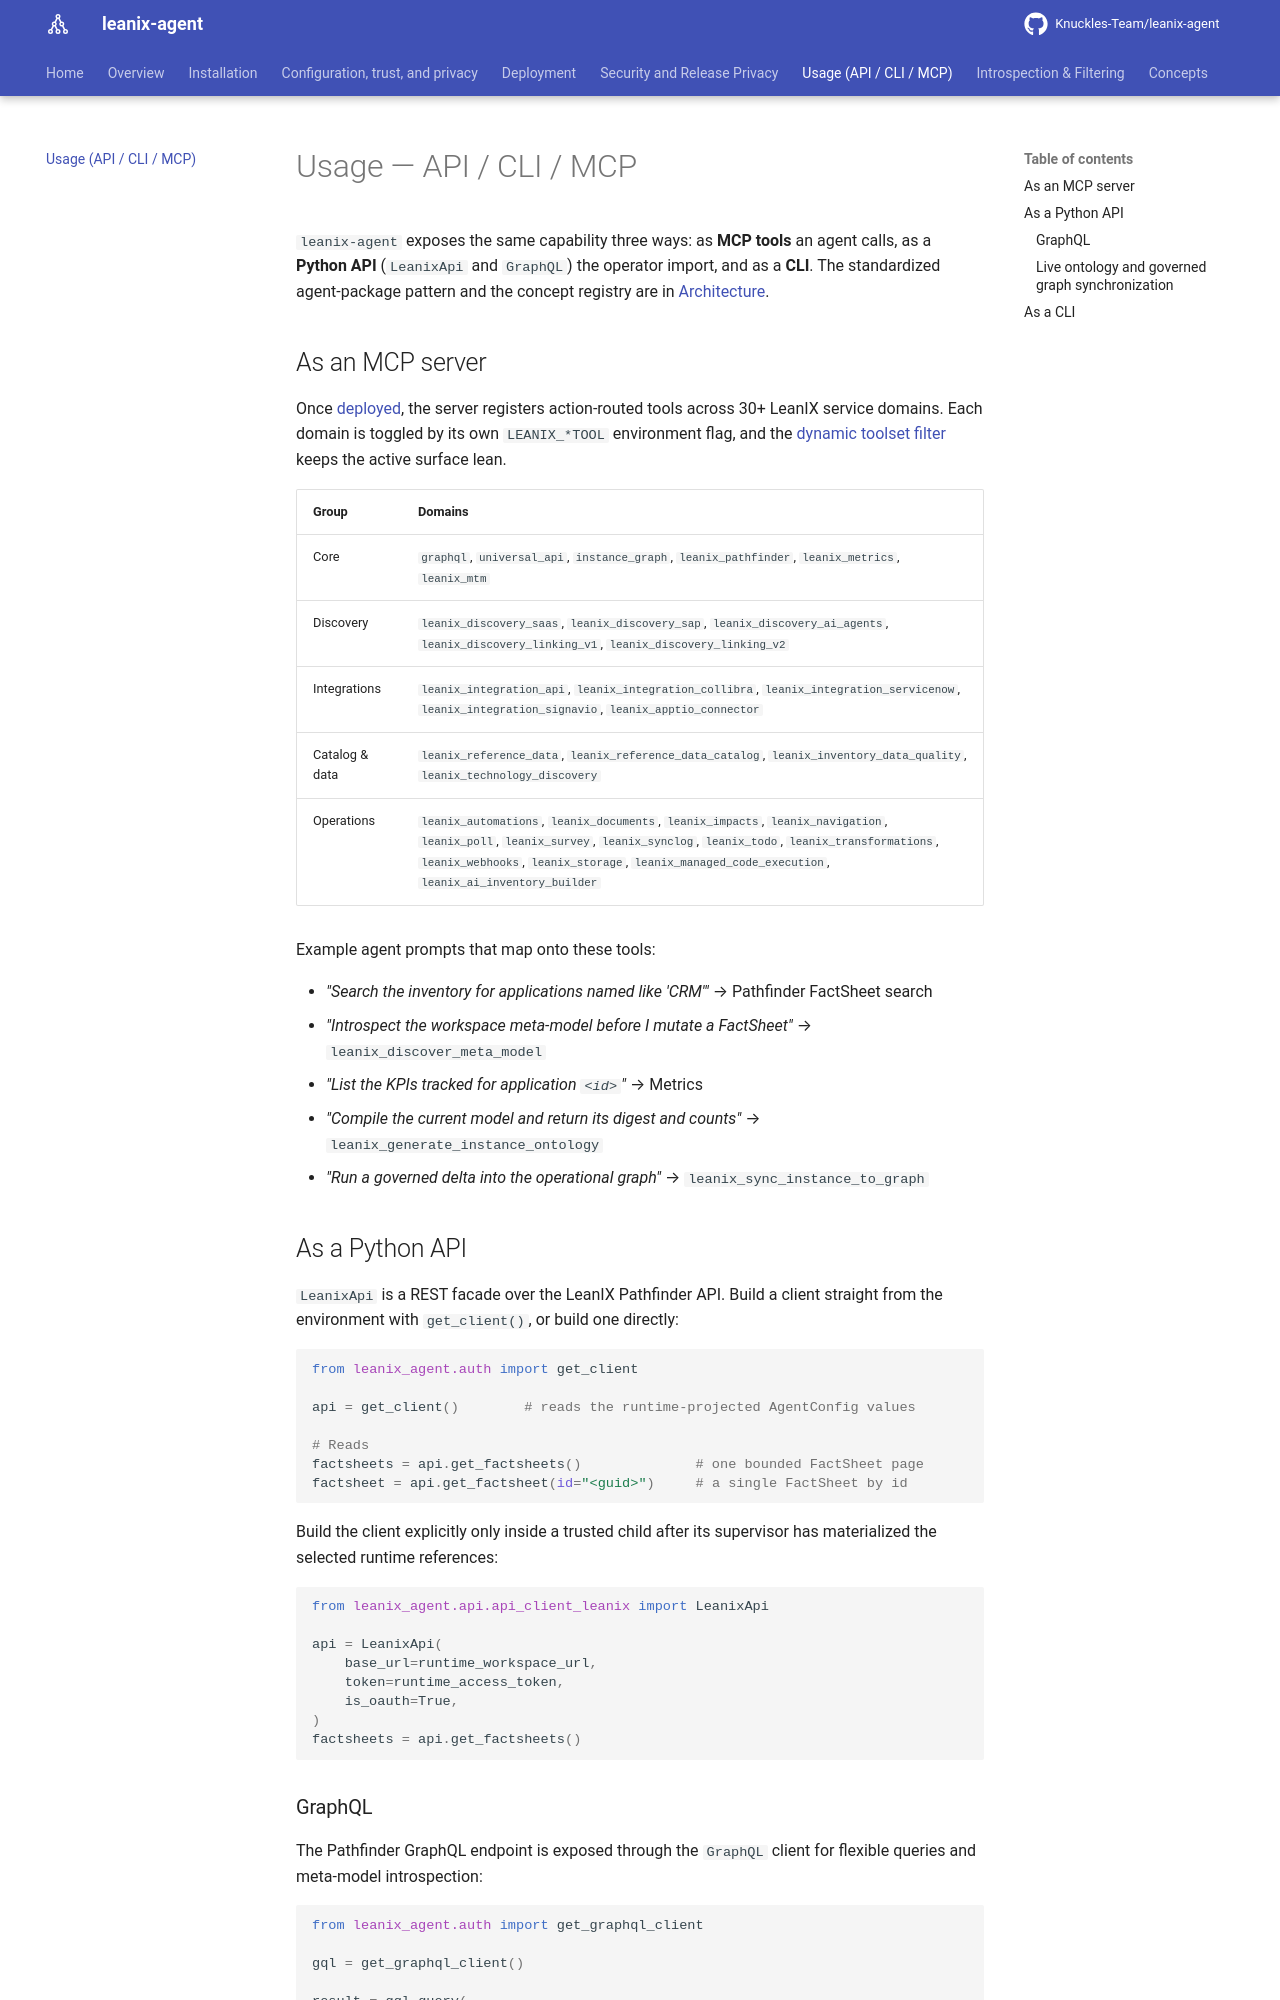

repository: Knuckles-Team/leanix-agent · page: usage/index.html · generator: mkdocs

# Usage — API / CLI / MCP

`leanix-agent` exposes the same capability three ways: as **MCP tools** an agent
calls, as a **Python API** (`LeanixApi` and `GraphQL`) the operator import, and as a **CLI**.
The standardized agent-package pattern and the concept registry are in
[Architecture](overview.md).

## As an MCP server

Once [deployed](deployment.md), the server registers action-routed tools across 30+
LeanIX service domains. Each domain is toggled by its own `LEANIX_*TOOL` environment
flag, and the [dynamic toolset filter](introspection_and_filtering.md) keeps the
active surface lean.

| Group | Domains |
|---|---|
| Core | `graphql`, `universal_api`, `instance_graph`, `leanix_pathfinder`, `leanix_metrics`, `leanix_mtm` |
| Discovery | `leanix_discovery_saas`, `leanix_discovery_sap`, `leanix_discovery_ai_agents`, `leanix_discovery_linking_v1`, `leanix_discovery_linking_v2` |
| Integrations | `leanix_integration_api`, `leanix_integration_collibra`, `leanix_integration_servicenow`, `leanix_integration_signavio`, `leanix_apptio_connector` |
| Catalog & data | `leanix_reference_data`, `leanix_reference_data_catalog`, `leanix_inventory_data_quality`, `leanix_technology_discovery` |
| Operations | `leanix_automations`, `leanix_documents`, `leanix_impacts`, `leanix_navigation`, `leanix_poll`, `leanix_survey`, `leanix_synclog`, `leanix_todo`, `leanix_transformations`, `leanix_webhooks`, `leanix_storage`, `leanix_managed_code_execution`, `leanix_ai_inventory_builder` |

Example agent prompts that map onto these tools:

- *"Search the inventory for applications named like 'CRM'"* → Pathfinder FactSheet search
- *"Introspect the workspace meta-model before I mutate a FactSheet"* → `leanix_discover_meta_model`
- *"List the KPIs tracked for application `<id>`"* → Metrics
- *"Compile the current model and return its digest and counts"* → `leanix_generate_instance_ontology`
- *"Run a governed delta into the operational graph"* → `leanix_sync_instance_to_graph`

## As a Python API

`LeanixApi` is a REST facade over the LeanIX Pathfinder API. Build a client straight
from the environment with `get_client()`, or build one directly:

```python
from leanix_agent.auth import get_client

api = get_client()        # reads the runtime-projected AgentConfig values

# Reads
factsheets = api.get_factsheets()              # one bounded FactSheet page
factsheet = api.get_factsheet(id="<guid>")     # a single FactSheet by id
```

Build the client explicitly only inside a trusted child after its supervisor
has materialized the selected runtime references:

```python
from leanix_agent.api.api_client_leanix import LeanixApi

api = LeanixApi(
    base_url=runtime_workspace_url,
    token=runtime_access_token,
    is_oauth=True,
)
factsheets = api.get_factsheets()
```
